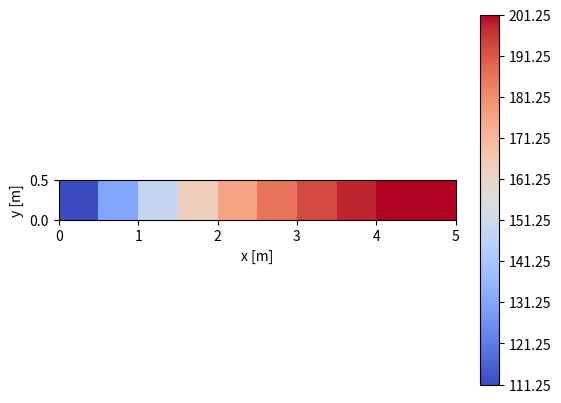
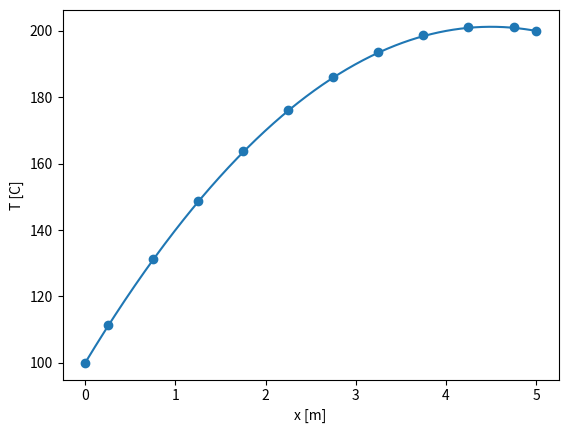

These charts were generated, in order, by the following Python code:

from sympy import symbols, collect, Matrix
import numpy as np
import matplotlib.pyplot as plt

#Steady state
# 1D
# central differencing applied
# only diffusion



N =10

S = 1000
a = 0.5
L = 5
k = 100
T0 = 100

exec(f"T{N+1} = 200")

Lcell = L / N
d = Lcell
V = a * Lcell

Temp = []
coeffMatrix = []
constantMatrix = []

for i in range(N + 2):
    if i==0:
        Temp.append(eval(f'T{i}'))
    elif i==N+1:
        Temp.append(eval(f'T{i}'))        
    else:
        Temp.append(symbols(f'T{i}'))        
        
    

for i in range(1, N + 1):
    if i == 1:
        eqn = (k * a * ((Temp[i + 1] - Temp[i]) / d) - k * a * ((Temp[i] - T0) / (d / 2))) + S * V
        coefficients = collect(eqn, Temp[1:N+1], evaluate=False)
        constantMatrix.append(coefficients[1])
        # print(constantMatrix)
        for j in range(1, N + 1):
            coeffMatrix.append(-1*coefficients.get(Temp[j], 0))
            

    elif i == N:
        eqn = (k * a * ((Temp[N + 1] - Temp[N]) / (d / 2)) - k * a * ((Temp[N] - Temp[N - 1]) / d)) + S * V
        coefficients = collect(eqn, Temp[1:N+1], evaluate=False)
        constantMatrix.append(coefficients[1])
        # print(constantMatrix)

        for j in range(1, N + 1):
            coeffMatrix.append(-1*coefficients.get(Temp[j], 0))
            
    else:
        eqn = (k * a * ((Temp[i + 1] - Temp[i]) / d) - k * a * ((Temp[i] - Temp[i - 1]) / d)) + S * V
        coefficients = collect(eqn, Temp[1:N+1], evaluate=False)
        constantMatrix.append(coefficients[1])
        # print(constantMatrix)

        for j in range(1, N + 1):
            coeffMatrix.append(-1*coefficients.get(Temp[j], 0))
            

# Define variables

coeffFinalMatrix = Matrix(N, N, coeffMatrix)
constantFinalMatrix = Matrix(constantMatrix)

solution = coeffFinalMatrix.inv() * constantFinalMatrix
print(solution)


for u in range(1,N+1):
    Temp[u]=solution[u-1]


#Comparison with analytical solution

dataPoints=[0]

for i in range(1,N+2):
    if i==1 or i==N+1:
        
        dataPoints.append(dataPoints[i-1]+Lcell/2)
        

        

    else:
        
        dataPoints.append(dataPoints[i-1]+Lcell)

newData=[]

for i in range(0,N+1):
    newData.append(i*Lcell)

newTemp=[]
for i in range(0,len(solution)):
    newTemp.append(solution[i])
Nrows=1
Ncols=len(solution)

Y=np.arange(0,2*a,a)
X=np.array(newData)
Z=np.array(newTemp).astype(float).reshape(Nrows,Ncols)


fig, ax=plt.subplots()

ax.pcolormesh(newData,Y,Z,cmap="coolwarm",vmin=Z.min(),vmax=Z.max())


plt.xlabel("x [m]")
plt.ylabel("y [m]")
plt.colorbar(ax.pcolormesh(newData,Y,Z,cmap="coolwarm",vmin=Z.min(),vmax=Z.max()),ax=ax,ticks=np.linspace(Z.min(),Z.max(),N))
ax.set_aspect("equal")
plt.show()


x=np.arange(0,L,0.01)
Analytical=Temp[0]+(x/L)*(Temp[N+1]-Temp[0])+(S*x/(2*k))*(L-x)
plt.scatter(x=dataPoints,y=Temp)
plt.plot(x,Analytical)
plt.xlabel("x [m]")
plt.ylabel("T [C]")


plt.show()
